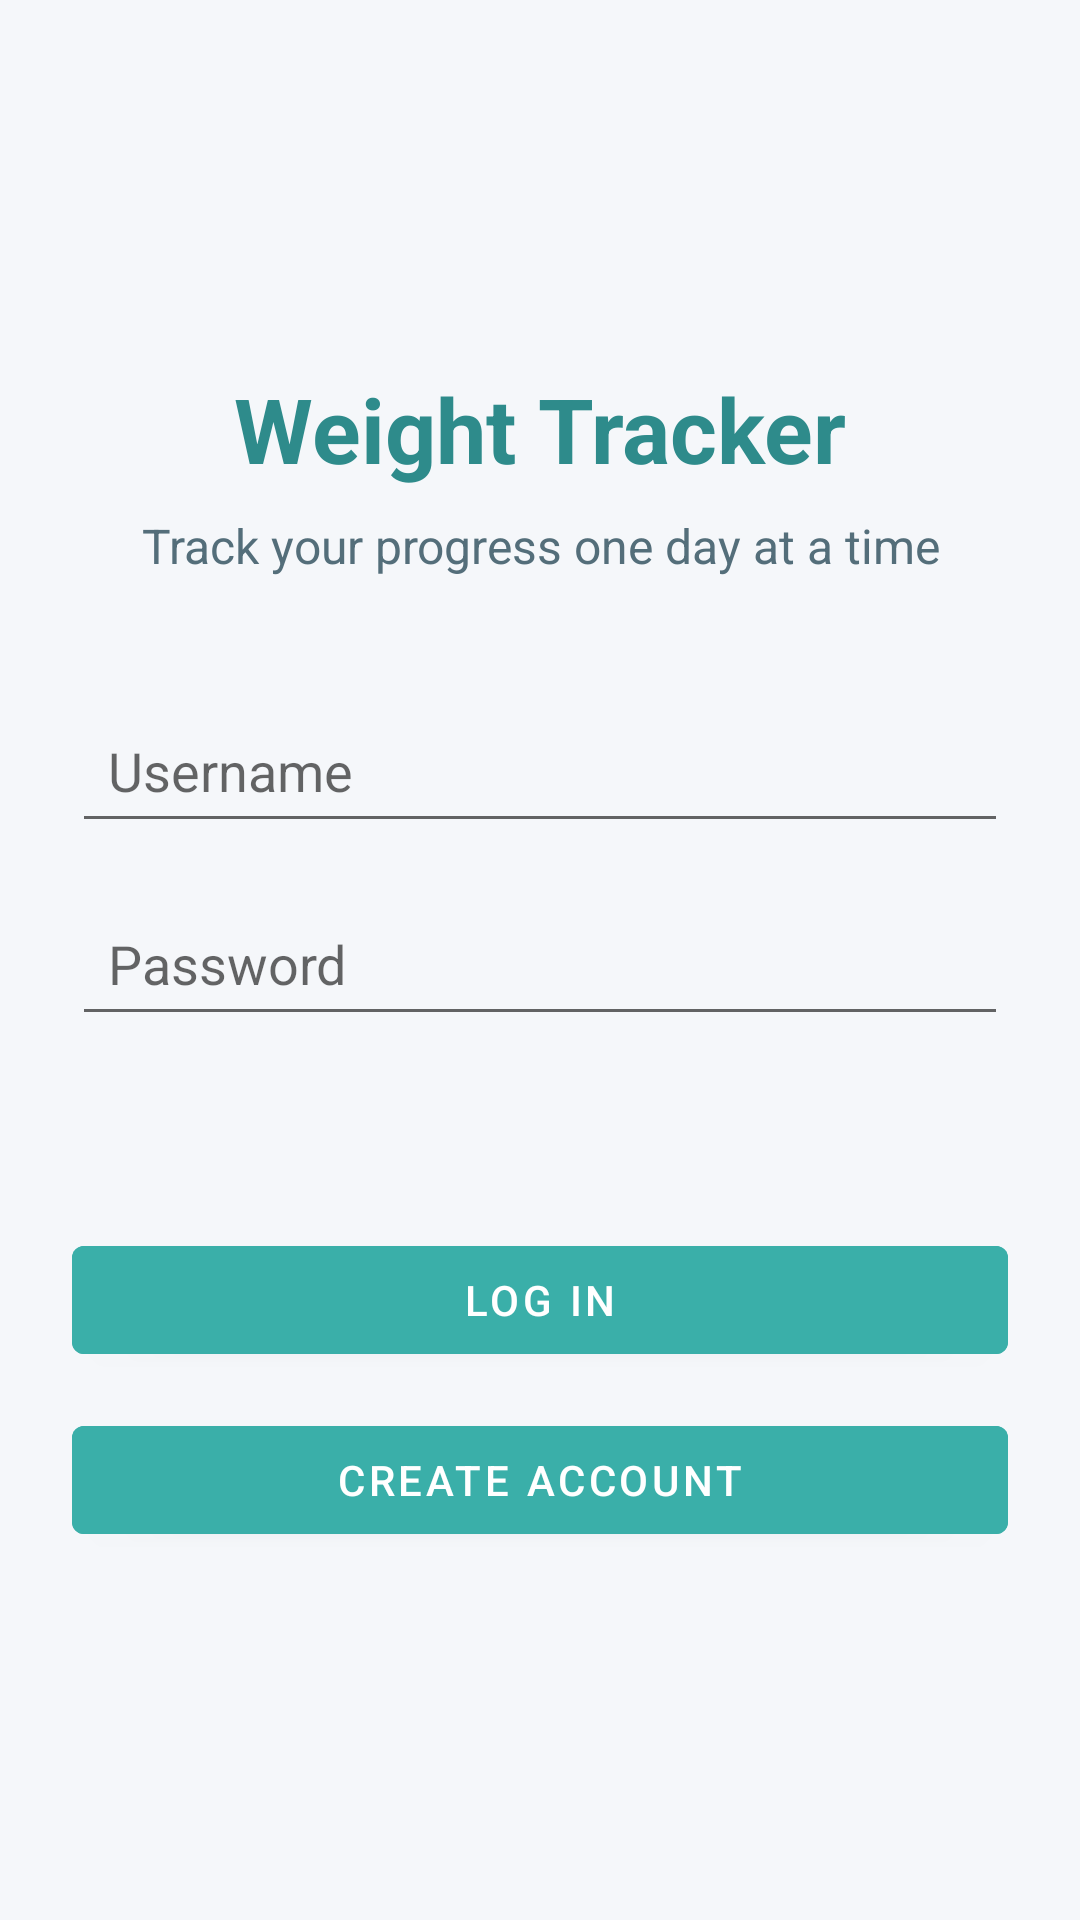

Write the Android layout XML for this screen, with the resource values it uses.
<!-- AndroidManifest.xml: application theme Theme.WeightTrackerJustinCarloFlorida -->
<!-- res/layout/activity_main.xml -->
<?xml version="1.0" encoding="utf-8"?>
<androidx.constraintlayout.widget.ConstraintLayout
    xmlns:android="http://schemas.android.com/apk/res/android"
    xmlns:app="http://schemas.android.com/apk/res-auto"
    xmlns:tools="http://schemas.android.com/tools"
    android:layout_width="match_parent"
    android:layout_height="match_parent"
    android:background="#F5F7FA"
    android:padding="24dp"
    tools:context=".MainActivity">

    
    <TextView
        android:id="@+id/textViewAppTitle"
        android:layout_width="wrap_content"
        android:layout_height="wrap_content"
        android:text="@string/weight_tracker_title"
        android:textColor="#2E8B8B"
        android:textSize="30sp"
        android:textStyle="bold"
        app:layout_constraintBottom_toTopOf="@+id/textViewSubtitle"
        app:layout_constraintEnd_toEndOf="parent"
        app:layout_constraintStart_toStartOf="parent"
        app:layout_constraintTop_toTopOf="parent"
        app:layout_constraintVertical_chainStyle="packed" />

    
    <TextView
        android:id="@+id/textViewSubtitle"
        android:layout_width="wrap_content"
        android:layout_height="wrap_content"
        android:layout_marginTop="8dp"
        android:gravity="center"
        android:text="@string/login_subtitle"
        android:textColor="#546E7A"
        android:textSize="16sp"
        app:layout_constraintBottom_toTopOf="@+id/editTextUsername"
        app:layout_constraintEnd_toEndOf="parent"
        app:layout_constraintStart_toStartOf="parent"
        app:layout_constraintTop_toBottomOf="@+id/textViewAppTitle" />

    
    <EditText
        android:id="@+id/editTextUsername"
        android:layout_width="0dp"
        android:layout_height="wrap_content"
        android:layout_marginTop="40dp"
        android:hint="@string/username_hint"
        android:inputType="text"
        android:minHeight="48dp"
        android:padding="12dp"
        app:layout_constraintBottom_toTopOf="@+id/editTextPassword"
        app:layout_constraintEnd_toEndOf="parent"
        app:layout_constraintStart_toStartOf="parent"
        app:layout_constraintTop_toBottomOf="@+id/textViewSubtitle" />

    
    <EditText
        android:id="@+id/editTextPassword"
        android:layout_width="0dp"
        android:layout_height="wrap_content"
        android:layout_marginTop="16dp"
        android:hint="@string/password_hint"
        android:inputType="textPassword"
        android:minHeight="48dp"
        android:padding="12dp"
        app:layout_constraintBottom_toTopOf="@+id/buttonLogin"
        app:layout_constraintEnd_toEndOf="parent"
        app:layout_constraintStart_toStartOf="parent"
        app:layout_constraintTop_toBottomOf="@+id/editTextUsername" />

    
    <Button
        android:id="@+id/buttonLogin"
        android:layout_width="0dp"
        android:layout_height="wrap_content"
        android:layout_marginTop="64dp"
        android:backgroundTint="#3AAFA9"
        android:text="@string/log_in"
        app:layout_constraintBottom_toTopOf="@+id/buttonCreateAccount"
        app:layout_constraintEnd_toEndOf="parent"
        app:layout_constraintStart_toStartOf="parent"
        app:layout_constraintTop_toBottomOf="@+id/editTextPassword" />

    
    <Button
        android:id="@+id/buttonCreateAccount"
        android:layout_width="0dp"
        android:layout_height="wrap_content"
        android:layout_marginTop="12dp"
        android:backgroundTint="#3AAFA9"
        android:text="@string/create_account"
        app:layout_constraintBottom_toBottomOf="parent"
        app:layout_constraintEnd_toEndOf="parent"
        app:layout_constraintHorizontal_bias="0.0"
        app:layout_constraintStart_toStartOf="parent"
        app:layout_constraintTop_toBottomOf="@+id/buttonLogin" />

</androidx.constraintlayout.widget.ConstraintLayout>
<!-- resources referenced by this layout -->
<resources>
  <string name="create_account">Create Account</string>
  <string name="log_in">Log In</string>
  <string name="login_subtitle">Track your progress one day at a time</string>
  <string name="password_hint">Password</string>
  <string name="username_hint">Username</string>
  <string name="weight_tracker_title">Weight Tracker</string>
  <style name="Theme.WeightTrackerJustinCarloFlorida" parent="Theme.MaterialComponents.DayNight.DarkActionBar">
          
          <item name="colorPrimary">@color/purple_500</item>
          <item name="colorPrimaryVariant">@color/purple_700</item>
          <item name="colorOnPrimary">@color/white</item>
          
          <item name="colorSecondary">@color/teal_200</item>
          <item name="colorSecondaryVariant">@color/teal_700</item>
          <item name="colorOnSecondary">@color/black</item>
          
          <item name="android:statusBarColor">?attr/colorPrimaryVariant</item>
          
      </style>
  <!-- not gathered from this repository: default colours our renderer supplied (Android Studio template values) -->
  <color name="purple_500">#FF6200EE</color>
  <color name="purple_700">#FF3700B3</color>
  <color name="teal_200">#FF03DAC5</color>
  <color name="teal_700">#FF018786</color>
  <color name="black">#FF000000</color>
  <color name="white">#FFFFFFFF</color>
</resources>
